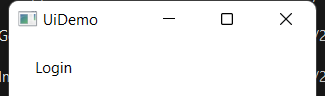
Task: Automate UI application using Robotic Enterprise Framework. Excel is used as a data source and Orchestrator Queue is used for repetitive tasks.
Workflow: UiDemo_Login

Step 1: Open Application 'uidemo.exe  UiDemo' on the element in window 'UiDemo' (uidemo.exe)

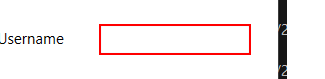
Step 2: type [UserName] into 'user'

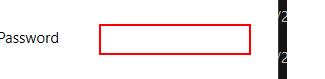
Step 3: type a value into 'pass'

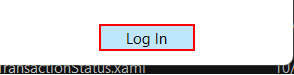
Step 4: click on the push button 'Log In'

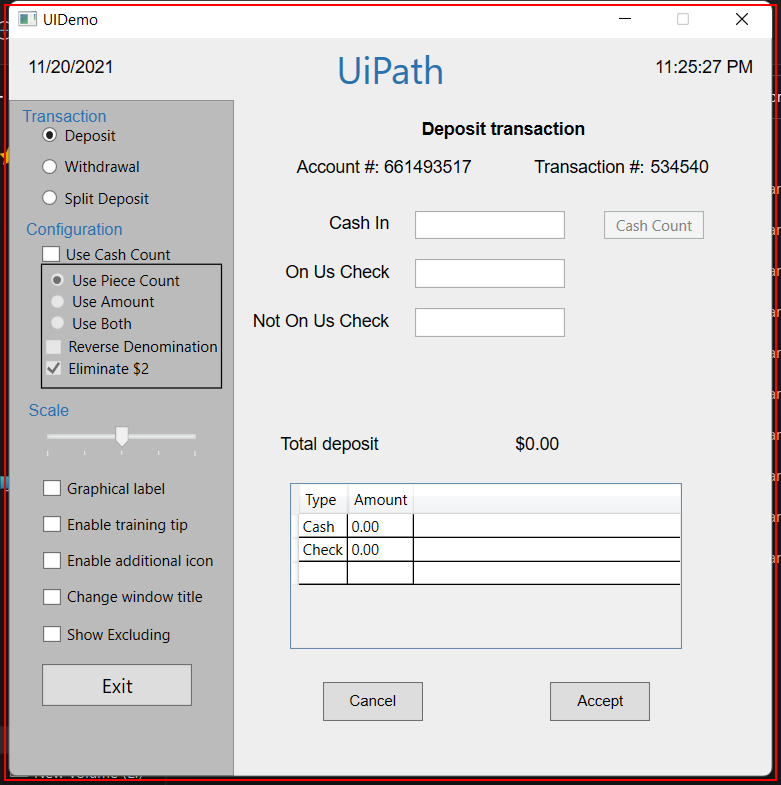
Step 5: find 'uidemo.exe  UIDemo'